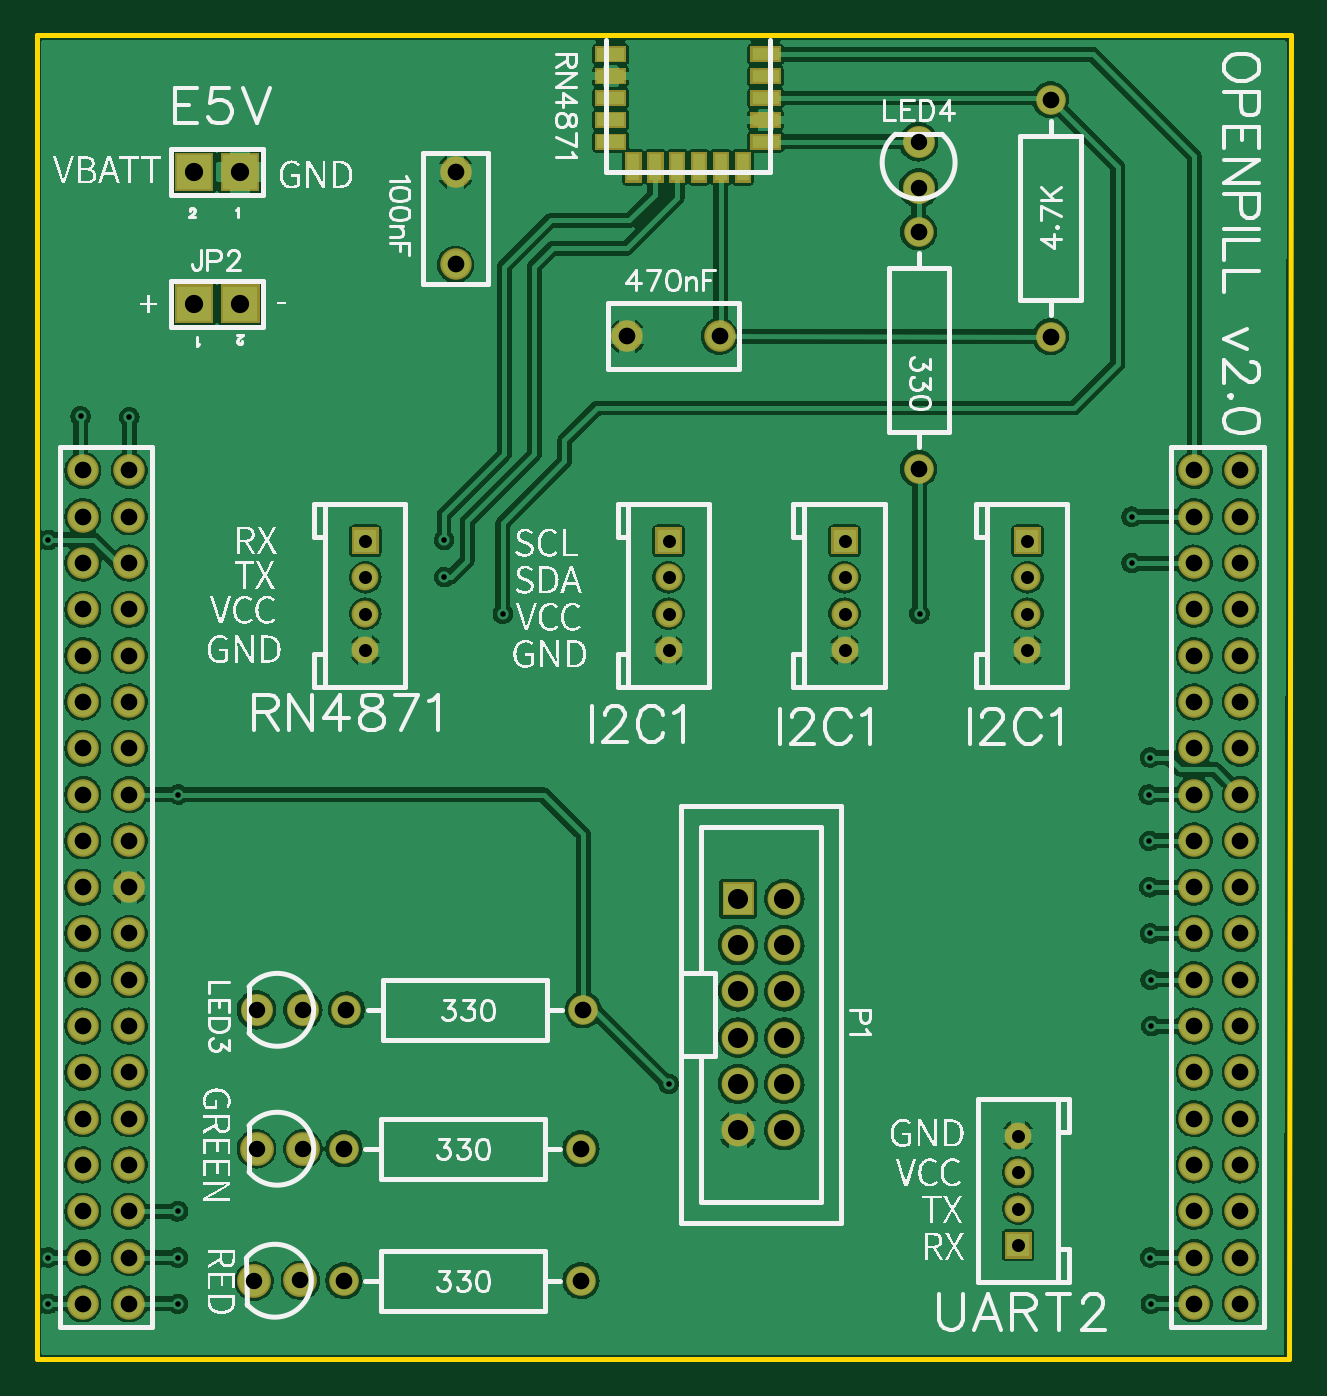
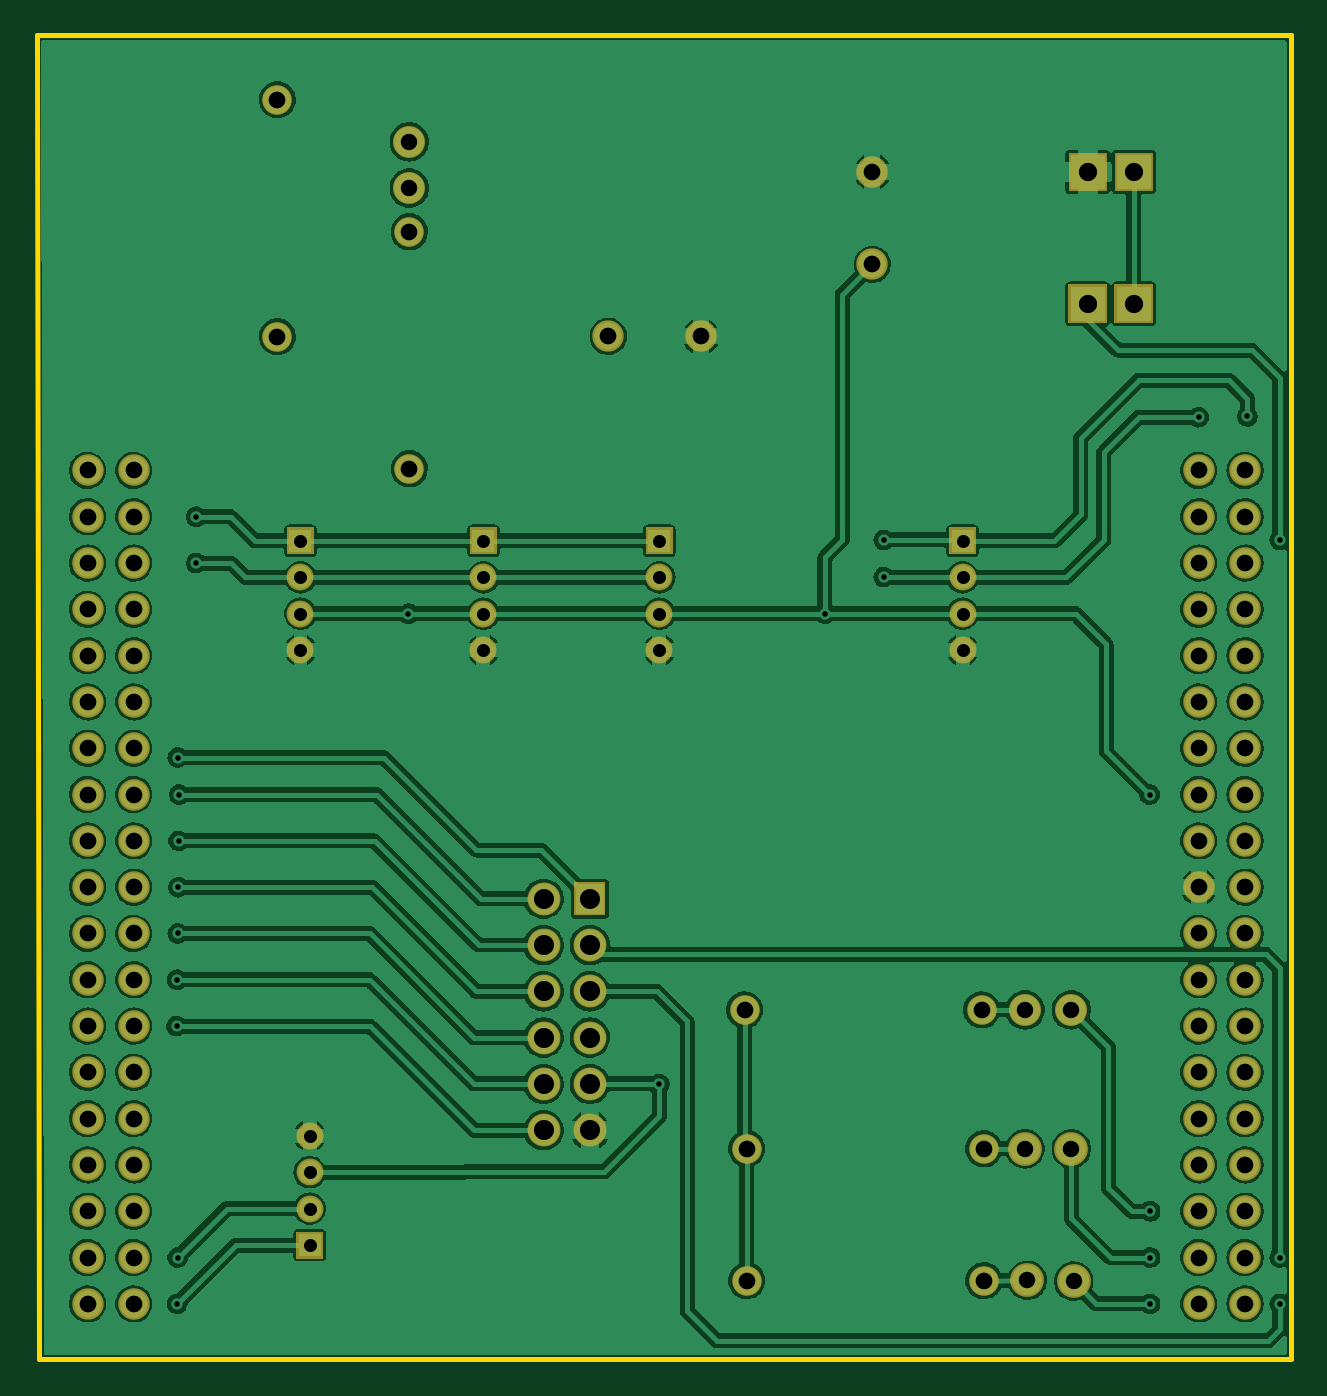
Circuit board: 8 layer files. Board 68.8 x 72.6 mm.
- drill: Drill_PTH_Through.DRL (3208 bytes)
- outline: Gerber_BoardOutlineLayer.GKO (675 bytes)
- bottom_copper: Gerber_BottomLayer.GBL (165360 bytes)
- bottom_mask: Gerber_BottomSolderMaskLayer.GBS (4652 bytes)
- top_copper: Gerber_TopLayer.GTL (169049 bytes)
- paste: Gerber_TopPasteMaskLayer.GTP (1245 bytes)
- top_silk: Gerber_TopSilkscreenLayer.GTO (80022 bytes)
- top_mask: Gerber_TopSolderMaskLayer.GTS (6297 bytes)

=== drill: Drill_PTH_Through.DRL (3208 bytes, source withheld) ===
=== outline: Gerber_BoardOutlineLayer.GKO ===
G04 Layer: BoardOutlineLayer*
G04 EasyEDA v6.4.31, 2022-02-12 21:58:38*
G04 11df6e3db19843adbe4402e5d5cbdb9a,955daf9958a1483280a48a3f8fd5623a,10*
G04 Gerber Generator version 0.2*
G04 Scale: 100 percent, Rotated: No, Reflected: No *
G04 Dimensions in millimeters *
G04 leading zeros omitted , absolute positions ,4 integer and 5 decimal *
%FSLAX45Y45*%
%MOMM*%

%ADD10C,0.2540*%
D10*
X749300Y11950700D02*
G01*
X825500Y11950700D01*
X825500Y11950700D01*
X825500Y11950700D01*
X800100Y11950700D01*
X863600Y11950700D01*
X850900Y11950700D01*
X863600Y11950700D01*
X7632700Y11950700D01*
X7620000Y4686300D01*
X749300Y4686300D01*
X749300Y11950700D01*
X749300Y11950700D01*

%LPD*%
M02*

=== bottom_copper: Gerber_BottomLayer.GBL (165360 bytes, source omitted) ===
=== bottom_mask: Gerber_BottomSolderMaskLayer.GBS ===
G04 Layer: BottomSolderMaskLayer*
G04 EasyEDA v6.4.31, 2022-02-12 21:58:38*
G04 11df6e3db19843adbe4402e5d5cbdb9a,955daf9958a1483280a48a3f8fd5623a,10*
G04 Gerber Generator version 0.2*
G04 Scale: 100 percent, Rotated: No, Reflected: No *
G04 Dimensions in millimeters *
G04 leading zeros omitted , absolute positions ,4 integer and 5 decimal *
%FSLAX45Y45*%
%MOMM*%

%ADD26C,1.7526*%
%ADD28C,1.8016*%
%ADD30C,1.4732*%
%ADD31C,1.6256*%
%ADD32C,1.8542*%
%ADD35R,2.1336X2.1336*%
%ADD36C,1.7272*%

%LPD*%
D26*
G01*
X2209800Y6604000D03*
G01*
X1955800Y6604000D03*
G01*
X5588000Y11112500D03*
G01*
X5588000Y11366500D03*
G36*
X4512309Y7123429D02*
G01*
X4512309Y7303770D01*
X4682490Y7303770D01*
X4682490Y7123429D01*
G37*
D28*
G01*
X4851400Y7213600D03*
G01*
X4597400Y6959600D03*
G01*
X4851400Y6959600D03*
G01*
X4597400Y6705600D03*
G01*
X4851400Y6705600D03*
G01*
X4597400Y6451600D03*
G01*
X4851400Y6451600D03*
G01*
X4597400Y6197600D03*
G01*
X4851400Y6197600D03*
G01*
X4597400Y5943600D03*
G01*
X4851400Y5943600D03*
G36*
X5107940Y9103613D02*
G01*
X5107940Y9250934D01*
X5255259Y9250934D01*
X5255259Y9103613D01*
G37*
D30*
G01*
X5181600Y8977299D03*
G01*
X5181600Y8777300D03*
G01*
X5181600Y8577300D03*
G36*
X6111240Y9103613D02*
G01*
X6111240Y9250934D01*
X6258559Y9250934D01*
X6258559Y9103613D01*
G37*
G01*
X6184900Y8977299D03*
G01*
X6184900Y8777300D03*
G01*
X6184900Y8577300D03*
D31*
G01*
X3736111Y5118100D03*
G01*
X2436088Y5118100D03*
G01*
X3736111Y5842000D03*
G01*
X2436088Y5842000D03*
G01*
X6311900Y11597386D03*
G01*
X6311900Y10297388D03*
G36*
X6060440Y5239765D02*
G01*
X6060440Y5387086D01*
X6207759Y5387086D01*
X6207759Y5239765D01*
G37*
D30*
G01*
X6134100Y5513400D03*
G01*
X6134100Y5713399D03*
G01*
X6134100Y5913399D03*
D31*
G01*
X5588000Y9573488D03*
G01*
X5588000Y10873486D03*
G36*
X2479040Y9103613D02*
G01*
X2479040Y9250934D01*
X2626359Y9250934D01*
X2626359Y9103613D01*
G37*
D30*
G01*
X2552700Y8977299D03*
G01*
X2552700Y8777300D03*
G01*
X2552700Y8577300D03*
D31*
G01*
X3748811Y6604000D03*
G01*
X2448788Y6604000D03*
D32*
G01*
X2197074Y5120309D03*
G01*
X1943125Y5115890D03*
G01*
X2209800Y5842000D03*
G01*
X1955800Y5842000D03*
D35*
G01*
X1866900Y11201400D03*
G01*
X1612900Y11201400D03*
G36*
X1506220Y10370820D02*
G01*
X1506220Y10584179D01*
X1719579Y10584179D01*
X1719579Y10370820D01*
G37*
G36*
X1760220Y10370820D02*
G01*
X1760220Y10584179D01*
X1973579Y10584179D01*
X1973579Y10370820D01*
G37*
D36*
G01*
X7099300Y9563100D03*
G01*
X7353300Y9563100D03*
G01*
X7099300Y9309100D03*
G01*
X7353300Y9309100D03*
G01*
X7099300Y9055100D03*
G01*
X7353300Y9055100D03*
G01*
X7099300Y8801100D03*
G01*
X7353300Y8801100D03*
G01*
X7099300Y8547100D03*
G01*
X7353300Y8547100D03*
G01*
X7099300Y8293100D03*
G01*
X7353300Y8293100D03*
G01*
X7099300Y8039100D03*
G01*
X7353300Y8039100D03*
G01*
X7099300Y7785100D03*
G01*
X7353300Y7785100D03*
G01*
X7099300Y7531100D03*
G01*
X7353300Y7531100D03*
G01*
X7099300Y7277100D03*
G01*
X7353300Y7277100D03*
G01*
X7099300Y7023100D03*
G01*
X7353300Y7023100D03*
G01*
X7099300Y6769100D03*
G01*
X7353300Y6769100D03*
G01*
X7099300Y6515100D03*
G01*
X7353300Y6515100D03*
G01*
X7099300Y6261100D03*
G01*
X7353300Y6261100D03*
G01*
X7099300Y6007100D03*
G01*
X7353300Y6007100D03*
G01*
X7099300Y5753100D03*
G01*
X7353300Y5753100D03*
G01*
X7099300Y5499100D03*
G01*
X7353300Y5499100D03*
G01*
X7099300Y5245100D03*
G01*
X7353300Y5245100D03*
G01*
X7099300Y4991100D03*
G01*
X7353300Y4991100D03*
G01*
X1003300Y9563100D03*
G01*
X1257300Y9563100D03*
G01*
X1003300Y9309100D03*
G01*
X1257300Y9309100D03*
G01*
X1003300Y9055100D03*
G01*
X1257300Y9055100D03*
G01*
X1003300Y8801100D03*
G01*
X1257300Y8801100D03*
G01*
X1003300Y8547100D03*
G01*
X1257300Y8547100D03*
G01*
X1003300Y8293100D03*
G01*
X1257300Y8293100D03*
G01*
X1003300Y8039100D03*
G01*
X1257300Y8039100D03*
G01*
X1003300Y7785100D03*
G01*
X1257300Y7785100D03*
G01*
X1003300Y7531100D03*
G01*
X1257300Y7531100D03*
G01*
X1003300Y7277100D03*
G01*
X1257300Y7277100D03*
G01*
X1003300Y7023100D03*
G01*
X1257300Y7023100D03*
G01*
X1003300Y6769100D03*
G01*
X1257300Y6769100D03*
G01*
X1003300Y6515100D03*
G01*
X1257300Y6515100D03*
G01*
X1003300Y6261100D03*
G01*
X1257300Y6261100D03*
G01*
X1003300Y6007100D03*
G01*
X1257300Y6007100D03*
G01*
X1003300Y5753100D03*
G01*
X1257300Y5753100D03*
G01*
X1003300Y5499100D03*
G01*
X1257300Y5499100D03*
G01*
X1003300Y5245100D03*
G01*
X1257300Y5245100D03*
G01*
X1003300Y4991100D03*
G01*
X1257300Y4991100D03*
G01*
X3048000Y11201400D03*
G01*
X3048000Y10693400D03*
G01*
X3987800Y10299700D03*
G01*
X4495800Y10299700D03*
G36*
X4142740Y9103613D02*
G01*
X4142740Y9250934D01*
X4290059Y9250934D01*
X4290059Y9103613D01*
G37*
D30*
G01*
X4216400Y8977299D03*
G01*
X4216400Y8777300D03*
G01*
X4216400Y8577300D03*
M02*

=== top_copper: Gerber_TopLayer.GTL (169049 bytes, source omitted) ===
=== paste: Gerber_TopPasteMaskLayer.GTP ===
G04 Layer: TopPasteMaskLayer*
G04 EasyEDA v6.4.31, 2022-02-12 21:58:38*
G04 11df6e3db19843adbe4402e5d5cbdb9a,955daf9958a1483280a48a3f8fd5623a,10*
G04 Gerber Generator version 0.2*
G04 Scale: 100 percent, Rotated: No, Reflected: No *
G04 Dimensions in millimeters *
G04 leading zeros omitted , absolute positions ,4 integer and 5 decimal *
%FSLAX45Y45*%
%MOMM*%

%ADD13R,1.5000X0.7000*%
%ADD14R,0.7000X1.5000*%

%LPD*%
G36*
X3823487Y11881408D02*
G01*
X3973499Y11881408D01*
X3973499Y11811406D01*
X3823487Y11811406D01*
G37*
G36*
X3823487Y11761419D02*
G01*
X3973499Y11761419D01*
X3973499Y11691416D01*
X3823487Y11691416D01*
G37*
G36*
X3823487Y11641404D02*
G01*
X3973499Y11641404D01*
X3973499Y11571401D01*
X3823487Y11571401D01*
G37*
G36*
X3823487Y11521414D02*
G01*
X3973499Y11521414D01*
X3973499Y11451412D01*
X3823487Y11451412D01*
G37*
G36*
X3823487Y11401399D02*
G01*
X3973499Y11401399D01*
X3973499Y11331397D01*
X3823487Y11331397D01*
G37*
D14*
G01*
X4023486Y11226393D03*
G01*
X4143502Y11226393D03*
G01*
X4263491Y11226393D03*
G01*
X4383481Y11226393D03*
G01*
X4503496Y11226393D03*
G01*
X4623485Y11226393D03*
D13*
G01*
X4748504Y11366398D03*
G01*
X4748504Y11486413D03*
G01*
X4748504Y11606403D03*
G01*
X4748504Y11726418D03*
G01*
X4748504Y11846407D03*
M02*

=== top_silk: Gerber_TopSilkscreenLayer.GTO (80022 bytes, source omitted) ===
=== top_mask: Gerber_TopSolderMaskLayer.GTS (6297 bytes, source omitted) ===
